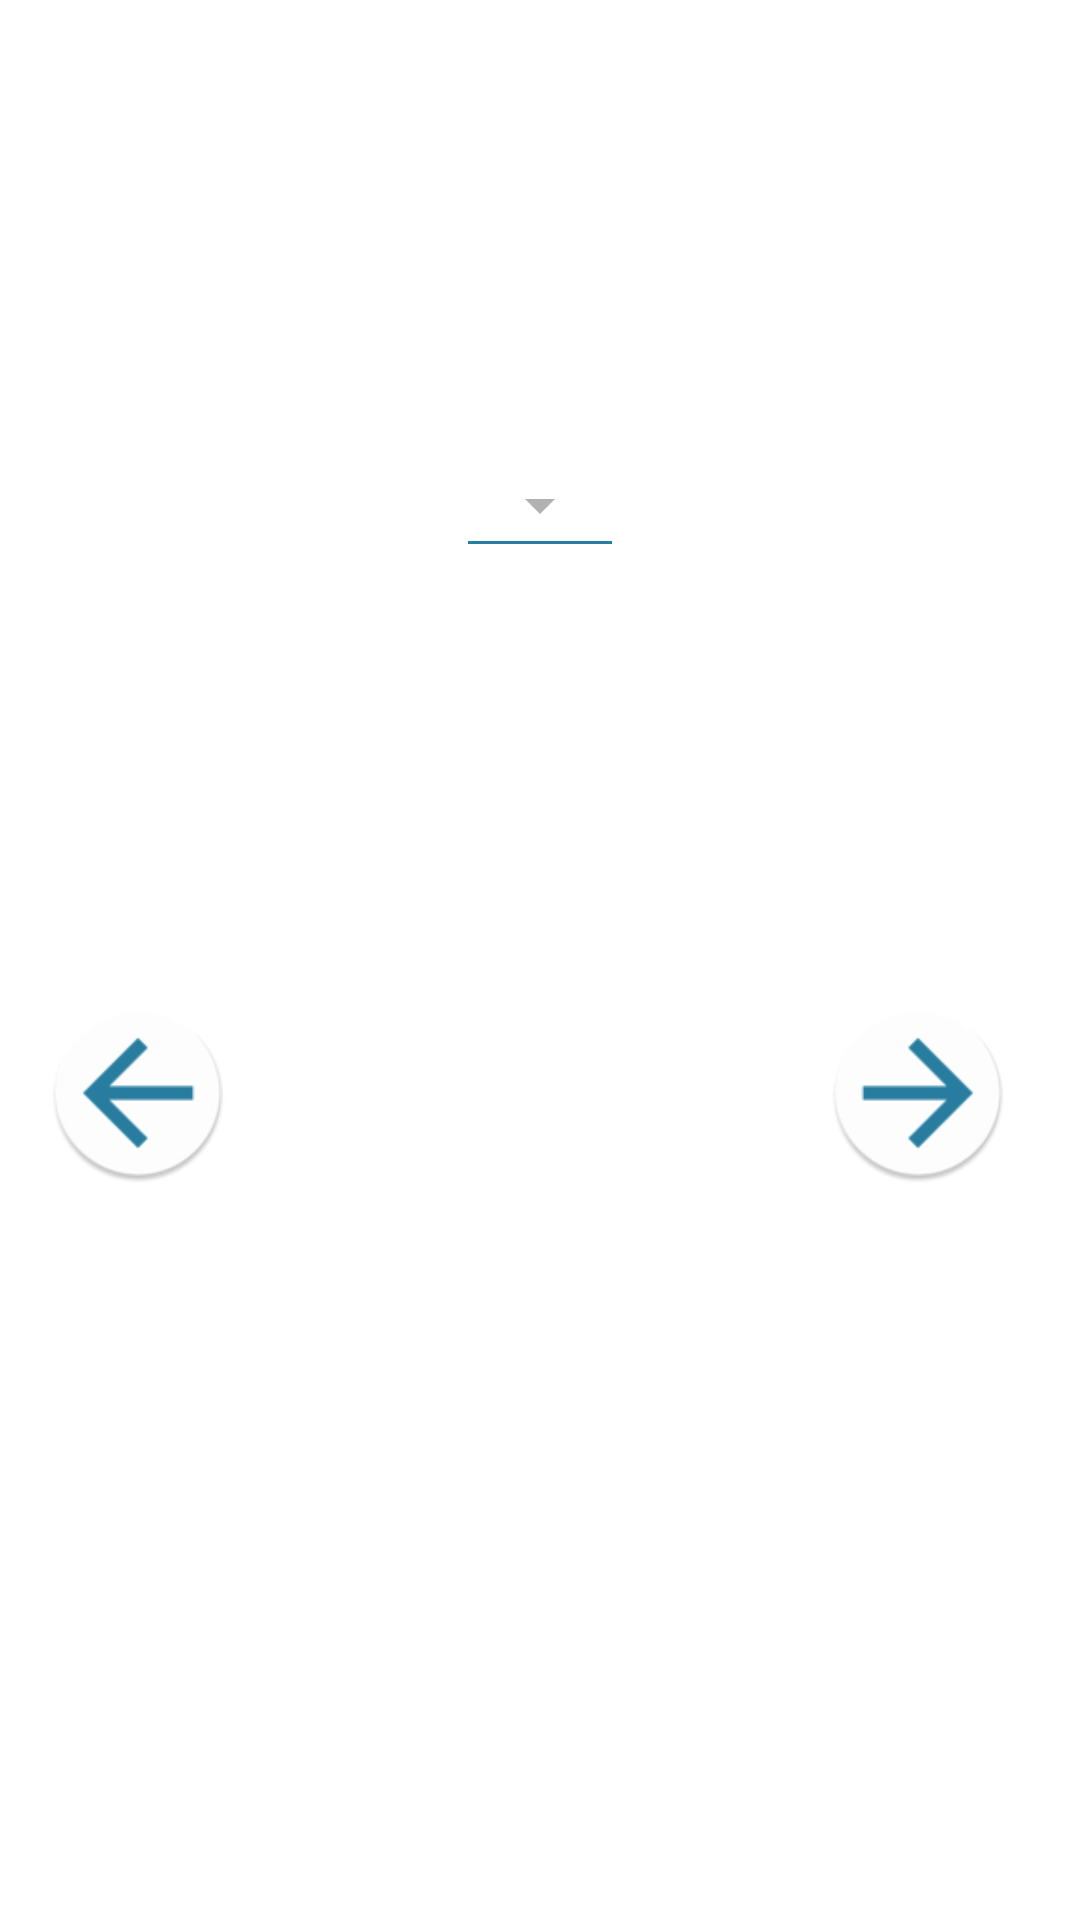

This screen was rendered from an Android layout file. Write that file and the resources it references.
<!-- AndroidManifest.xml: application theme Theme.NewEQuest -->
<!-- res/layout/fragment_spinner_question.xml -->
<?xml version="1.0" encoding="utf-8"?>
<androidx.constraintlayout.widget.ConstraintLayout xmlns:android="http://schemas.android.com/apk/res/android"
    xmlns:app="http://schemas.android.com/apk/res-auto"
    xmlns:tools="http://schemas.android.com/tools"
    android:layout_width="match_parent"
    android:layout_height="wrap_content"
    android:paddingBottom="100dp"
    tools:background="@color/white">

    <TextView
        android:id="@+id/question"
        android:layout_width="0dp"
        android:layout_height="wrap_content"
        android:layout_marginTop="24dp"
        android:layout_marginLeft="32dp"
        android:layout_marginRight="16dp"
        android:textColor="@android:color/black"
        android:textSize="24sp"
        android:textStyle="bold"
        app:layout_constraintLeft_toLeftOf="parent"
        app:layout_constraintTop_toTopOf="parent"
        app:layout_constraintRight_toRightOf="parent"
        tools:text="Por favor, nós iremos anotar um número de telefone somente para que a supervisão da pesquisa possa confirmar a realização da entrevista. Por favor, qual o número de telefone para contato?" />

    <Spinner
        android:id="@+id/input"
        android:layout_width="wrap_content"
        android:layout_height="wrap_content"
        android:hint="Escolha uma opção"
        android:layout_marginTop="100dp"
        android:textColor="@android:color/black"
        android:layout_marginLeft="16dp"
        android:layout_marginRight="16dp"
        android:textSize="24sp"
        android:textColorHint="@color/grey"
        app:layout_constraintLeft_toLeftOf="parent"
        app:layout_constraintRight_toRightOf="parent"
        app:layout_constraintTop_toBottomOf="@id/question"/>

    <View
        android:layout_width="0dp"
        android:layout_height="1dp"
        app:layout_constraintTop_toBottomOf="@id/input"
        app:layout_constraintLeft_toLeftOf="@id/input"
        app:layout_constraintRight_toRightOf="@id/input"
        android:background="@color/blue"/>

    <ImageView
        android:id="@+id/next"
        android:layout_width="100dp"
        android:layout_height="100dp"
        android:paddingLeft="16dp"
        android:paddingTop="24dp"
        android:paddingBottom="16dp"
        android:paddingRight="24dp"
        android:scaleType="fitCenter"
        android:src="@drawable/ic_next_arrow"
        app:layout_constraintTop_toBottomOf="@id/input"
        app:layout_constraintBottom_toBottomOf="parent"
        app:layout_constraintRight_toRightOf="parent" />

    <ImageView
        android:id="@+id/previous"
        android:layout_width="100dp"
        android:layout_height="100dp"
        android:paddingLeft="16dp"
        android:paddingTop="24dp"
        android:paddingBottom="16dp"
        android:paddingRight="24dp"
        android:scaleType="fitCenter"
        android:src="@drawable/ic_back_arrow"
        app:layout_constraintTop_toBottomOf="@id/input"
        app:layout_constraintBottom_toBottomOf="parent"
        app:layout_constraintLeft_toLeftOf="parent" />

</androidx.constraintlayout.widget.ConstraintLayout>
<!-- resources referenced by this layout -->
<resources>
  <color name="blue">#277DA1</color>
  <color name="grey">#b1b1b1</color>
  <color name="white">#FFFFFF</color>
  <!-- drawable ic_back_arrow: png bitmap (drawable, 4044 bytes) -->
  <!-- drawable ic_next_arrow: png bitmap (drawable, 4042 bytes) -->
  <style name="Theme.NewEQuest" parent="Theme.MaterialComponents.DayNight.NoActionBar">
  
  
  
  
  
  
  
  
  
  
  
  
          
          <item name="colorPrimary">@color/blue</item>
          <item name="colorPrimaryDark">@color/dark_blue</item>
          <item name="colorAccent">@color/orange</item>
          <item name="colorControlNormal">@color/grey</item>
          <item name="colorControlActivated">@color/orange</item>
          <item name="colorControlHighlight">@color/orange</item>
      </style>
  <color name="dark_blue">#006696</color>
  <color name="orange">#F89629</color>
</resources>
